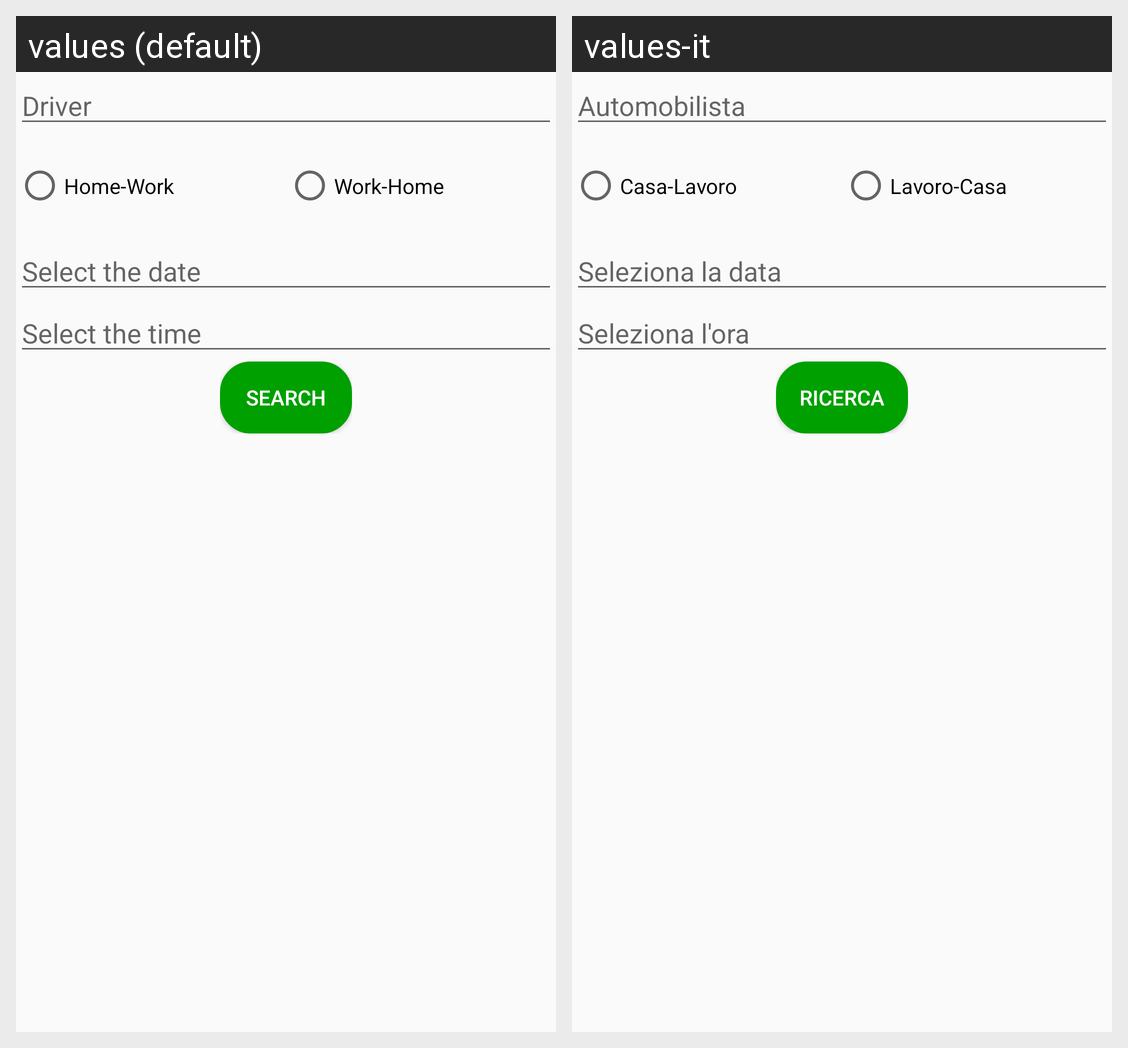

Locale-by-locale string values for the Android screen shown in this grid:
Android screen res/layout/activity_filtro.xml rendered under 2 locales, left to right: values (default), values-it. Device: Nexus 5 (rendered at 1080×1920; each locale shown at half size, 540×960, under a caption strip naming it); theme AppTheme.
Strings drawn on this screen, with the default value and each locale's value (text and hints the layout hard-codes, and strings that could not be matched under every locale, appear in the picture but are not listed):

automobilista
  values: Driver
  values-it: Automobilista

casa_lavoro
  values: Home-Work
  values-it: Casa-Lavoro

lavoro_casa
  values: Work-Home
  values-it: Lavoro-Casa

SelezionaData
  values: Select the date
  values-it: Seleziona la data

SelezionaOra
  values: Select the time
  values-it: Seleziona l'ora

Ricerca
  values: Search
  values-it: Ricerca
